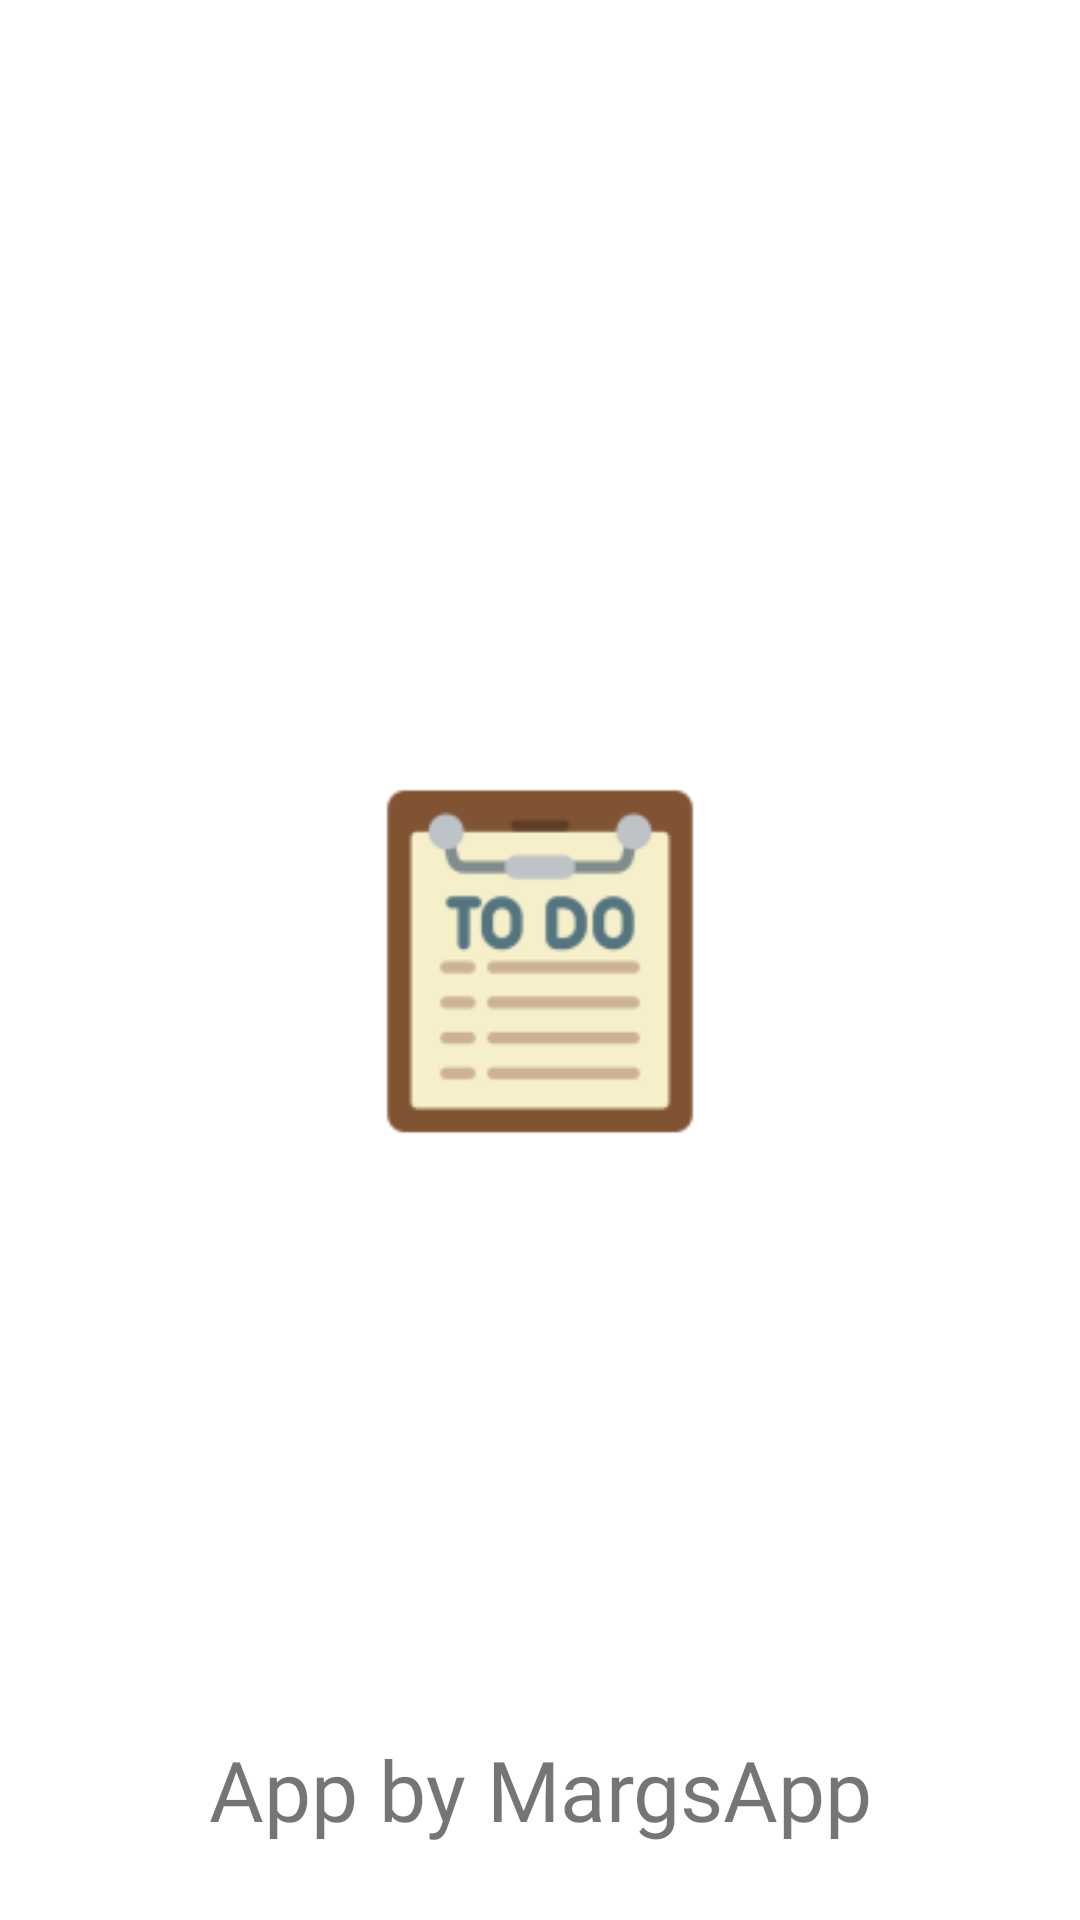

Android layout source for this screen:
<!-- AndroidManifest.xml: application theme AppTheme -->
<!-- res/layout/activity_splash.xml -->
<?xml version="1.0" encoding="utf-8"?>
<androidx.constraintlayout.widget.ConstraintLayout xmlns:android="http://schemas.android.com/apk/res/android"
    xmlns:app="http://schemas.android.com/apk/res-auto"
    xmlns:tools="http://schemas.android.com/tools"
    android:layout_width="match_parent"
    android:layout_height="match_parent"
    tools:context=".SplashActivity"
    android:background="@color/mainBackground">

    <ImageView
        android:id="@+id/SplashScreenImage"
        android:layout_width="300dp"
        android:layout_height="300dp"
        android:src="@mipmap/ic_launcher_foreground"
        app:layout_constraintBottom_toBottomOf="parent"
        app:layout_constraintLeft_toLeftOf="parent"
        app:layout_constraintRight_toRightOf="parent"
        app:layout_constraintTop_toTopOf="parent" />

    <TextView
        android:layout_width="wrap_content"
        android:layout_height="wrap_content"
        android:text="App by MargsApp"
        android:textSize="28sp"
        android:fontFamily="@font/rubik_bold"
        android:textColor="@color/mainText"
        android:layout_marginBottom="25dp"
        app:layout_constraintBottom_toBottomOf="parent"
        app:layout_constraintEnd_toEndOf="parent"
        app:layout_constraintStart_toStartOf="parent" />

</androidx.constraintlayout.widget.ConstraintLayout>
<!-- resources referenced by this layout -->
<resources>
  <!-- mipmap ic_launcher_foreground: png bitmap (mipmap-hdpi, 1900 bytes) -->
  <style name="AppTheme" parent="Theme.MaterialComponents.DayNight.NoActionBar">
          
          <item name="colorPrimary">@color/colorPrimary</item>
          <item name="colorPrimaryDark">@color/colorPrimaryDark</item>
          <item name="colorAccent">@color/colorAccent</item>
  
          <item name="white">@color/white</item>
          <item name="darkPrimary">@color/darkPrimary</item>
  
          <item name="mainText">@color/mainText</item>
          <item name="altText">@color/altText</item>
  
          <item name="mainBackground">@color/mainBackground</item>
  
          <item name="cancelred">@color/cancelred</item>
          <item name="mainGreen">@color/mainGreen</item>
          <item name="android:windowAnimationStyle">@style/DarkAnimationTransition</item>
          <item name="android:statusBarColor">@color/colorPrimary</item>
      </style>
  <style name="DarkAnimationTransition">
          <item name="android:windowEnterAnimation">@android:anim/fade_in</item>
          <item name="android:windowExitAnimation">@android:anim/fade_out</item>
      </style>
  <!-- not gathered from this repository: default colours our renderer supplied (Android Studio template values) -->
  <color name="white">#FFFFFFFF</color>
  <color name="colorPrimary">#FF6200EE</color>
  <color name="colorPrimaryDark">#FF3700B3</color>
  <color name="colorAccent">#FF03DAC5</color>
</resources>
